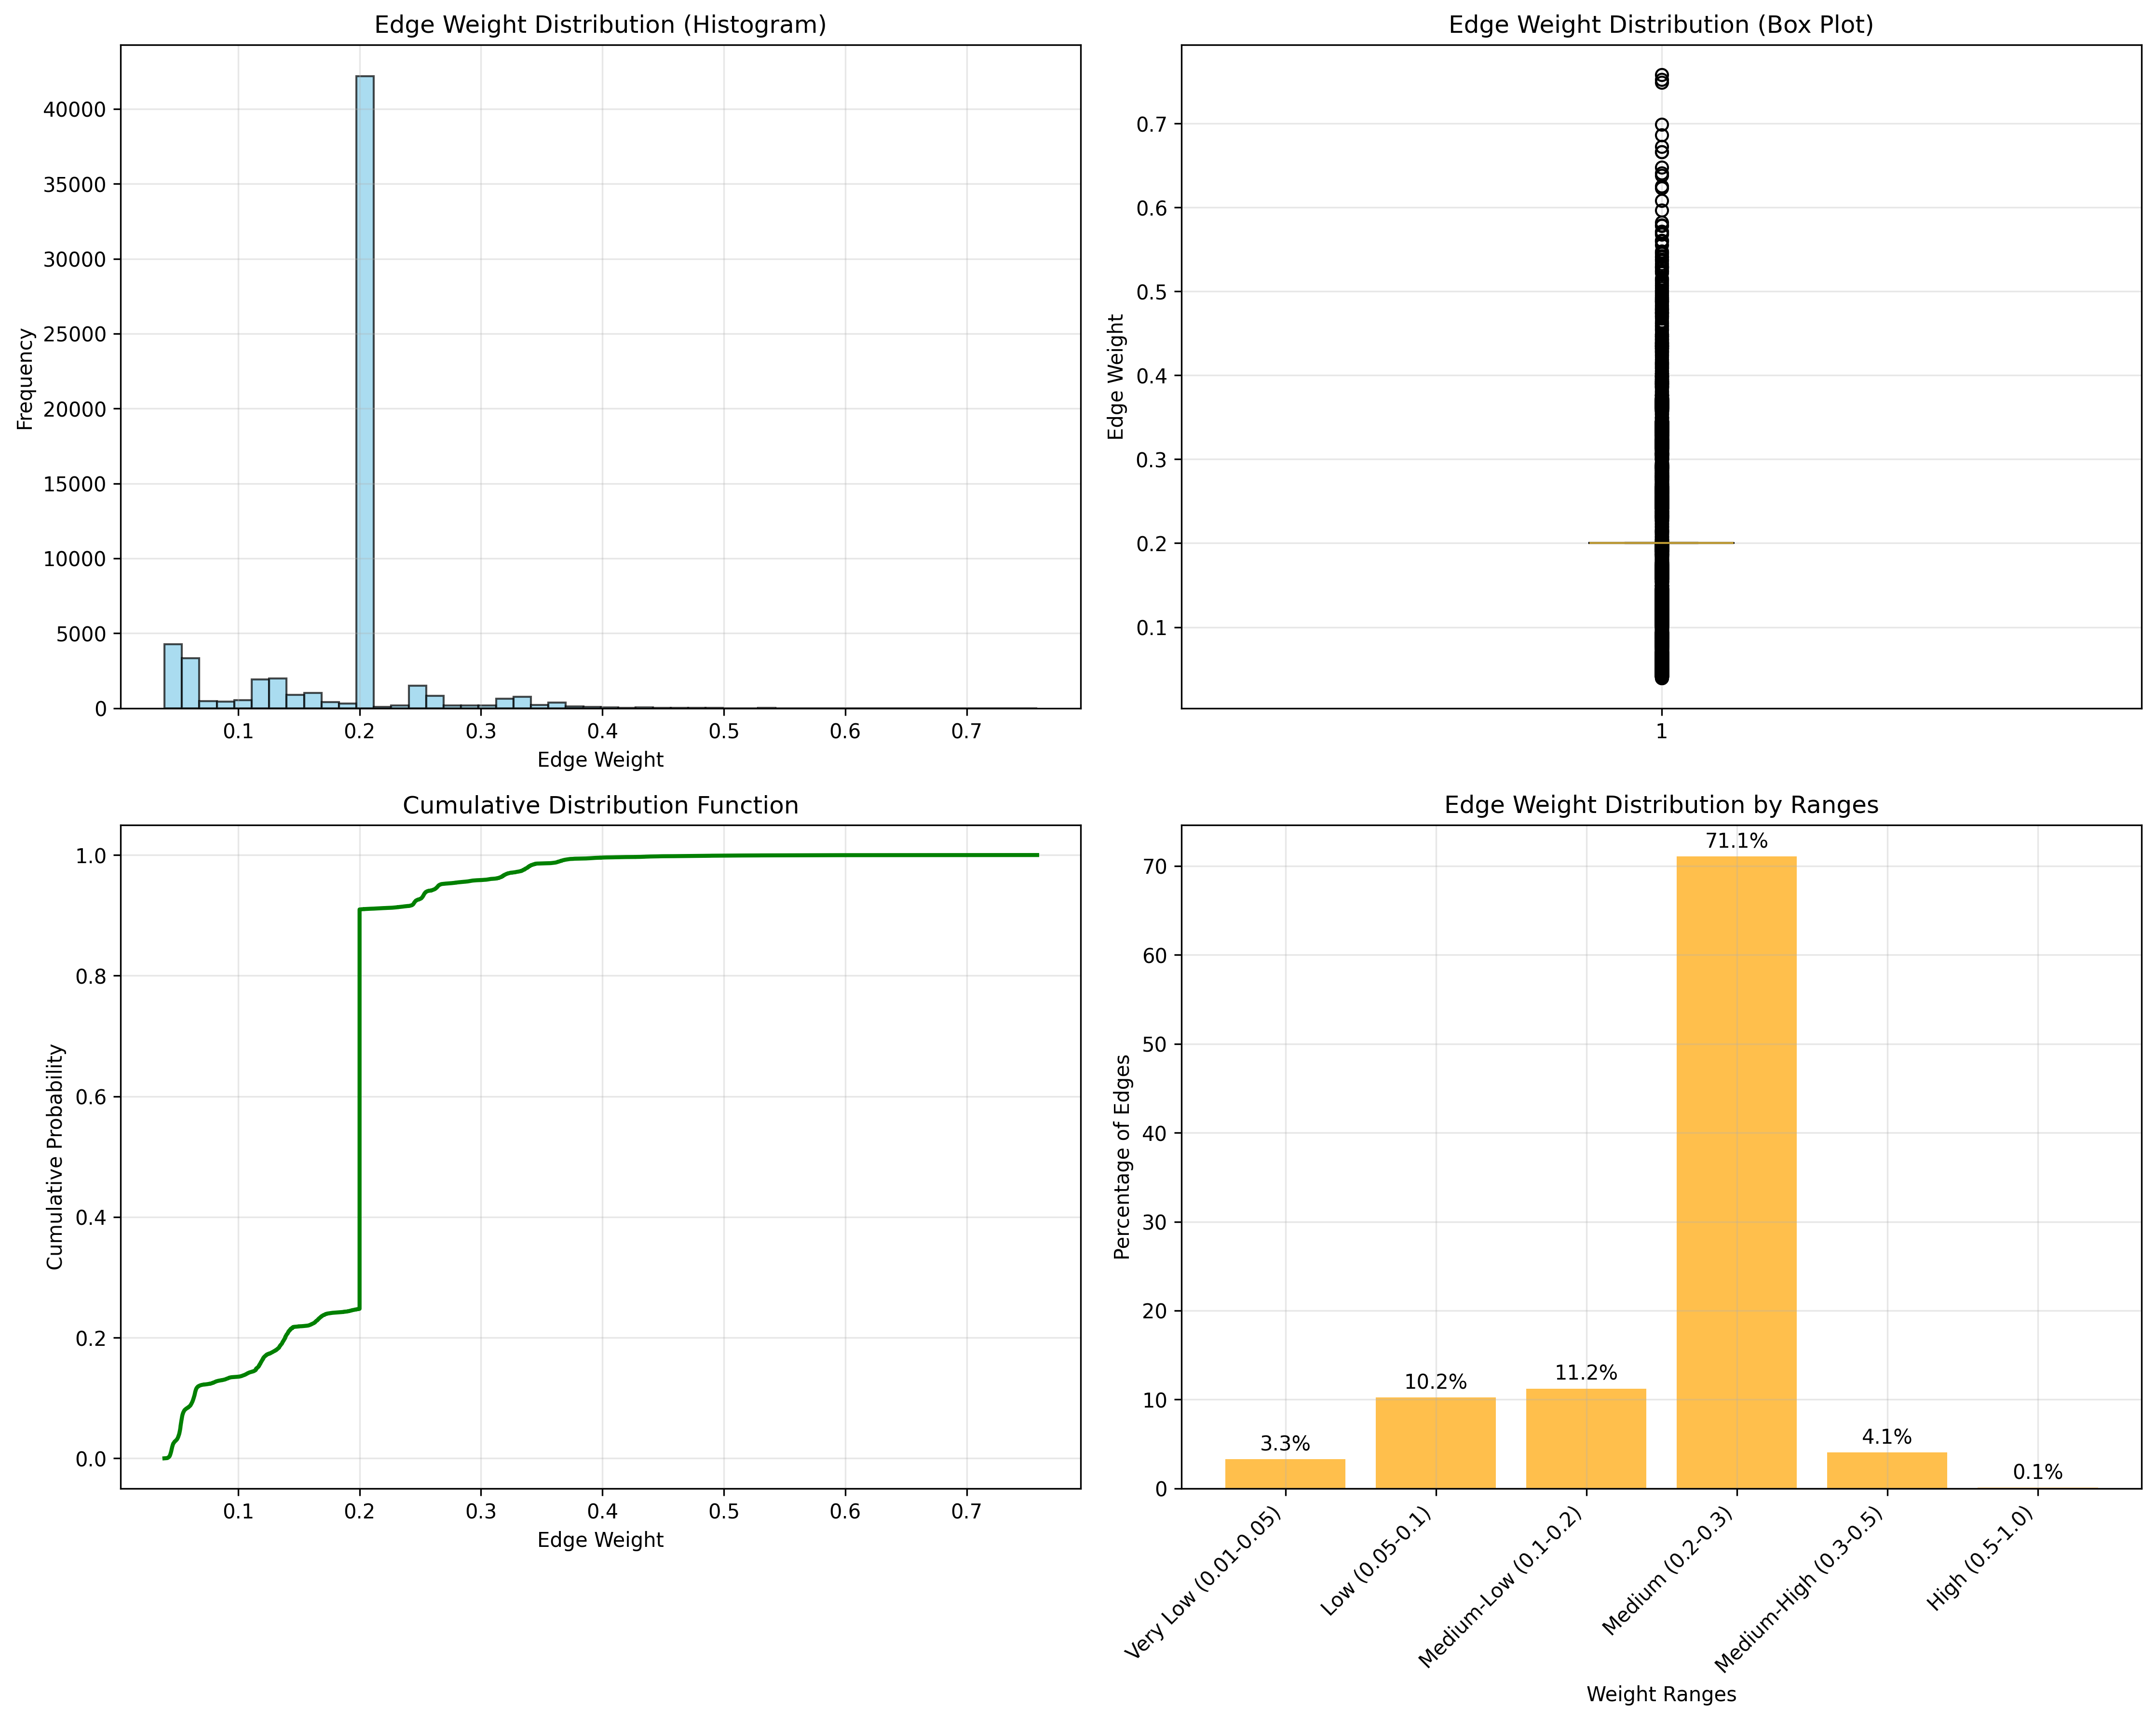

Write the Python code that produced this figure.
import json
import numpy as np
import matplotlib.pyplot as plt
from collections import defaultdict
import seaborn as sns

def analyze_edge_weight_distribution(file_path):
    """Analyze the distribution of edge weights in the network"""
    print("Loading network data...")
    with open(file_path, 'r') as f:
        data = json.load(f)
    
    edges = data['edges']
    weights = [edge['weight'] for edge in edges]
    
    print(f"\n=== Edge Weight Distribution Analysis ===")
    print(f"Total edges: {len(weights)}")
    
    # Basic statistics
    print(f"\n=== Basic Statistics ===")
    print(f"Minimum weight: {min(weights):.6f}")
    print(f"Maximum weight: {max(weights):.6f}")
    print(f"Mean weight: {np.mean(weights):.6f}")
    print(f"Median weight: {np.median(weights):.6f}")
    print(f"Standard deviation: {np.std(weights):.6f}")
    print(f"Variance: {np.var(weights):.6f}")
    
    # Percentiles
    percentiles = [1, 5, 10, 25, 50, 75, 90, 95, 99]
    print(f"\n=== Percentiles ===")
    for p in percentiles:
        value = np.percentile(weights, p)
        print(f"{p}th percentile: {value:.6f}")
    
    # Weight ranges analysis
    print(f"\n=== Weight Range Analysis ===")
    ranges = [
        (0.01, 0.05, "Very Low (0.01-0.05)"),
        (0.05, 0.1, "Low (0.05-0.1)"),
        (0.1, 0.2, "Medium-Low (0.1-0.2)"),
        (0.2, 0.3, "Medium (0.2-0.3)"),
        (0.3, 0.5, "Medium-High (0.3-0.5)"),
        (0.5, 1.0, "High (0.5-1.0)")
    ]
    
    for min_w, max_w, label in ranges:
        count = sum(1 for w in weights if min_w <= w < max_w)
        percentage = (count / len(weights)) * 100
        print(f"{label}: {count} edges ({percentage:.2f}%)")
    
    # Create histogram data
    print(f"\n=== Histogram Data ===")
    bins = 50
    hist, bin_edges = np.histogram(weights, bins=bins, range=(min(weights), max(weights)))
    
    print("Bin edges and counts:")
    for i in range(len(bin_edges) - 1):
        bin_start = bin_edges[i]
        bin_end = bin_edges[i + 1]
        count = hist[i]
        percentage = (count / len(weights)) * 100
        print(f"Bin {i+1}: [{bin_start:.6f}, {bin_end:.6f}) - {count} edges ({percentage:.2f}%)")
    
    # Save distribution data to JSON
    distribution_data = {
        "basic_stats": {
            "min": float(min(weights)),
            "max": float(max(weights)),
            "mean": float(np.mean(weights)),
            "median": float(np.median(weights)),
            "std": float(np.std(weights)),
            "variance": float(np.var(weights))
        },
        "percentiles": {str(p): float(np.percentile(weights, p)) for p in percentiles},
        "weight_ranges": {
            label: {
                "count": count,
                "percentage": float((count / len(weights)) * 100)
            }
            for min_w, max_w, label in ranges
            for count in [sum(1 for w in weights if min_w <= w < max_w)]
        },
        "histogram": {
            "bins": bins,
            "bin_edges": [float(edge) for edge in bin_edges],
            "counts": [int(count) for count in hist],
            "percentages": [float((count / len(weights)) * 100) for count in hist]
        }
    }
    
    # Save to JSON file
    output_file = "edge_weight_distribution.json"
    with open(output_file, 'w') as f:
        json.dump(distribution_data, f, indent=2)
    
    print(f"\nDistribution data saved to {output_file}")
    
    return weights, distribution_data

def create_visualizations(weights, distribution_data):
    """Create visualizations of the weight distribution"""
    try:
        # Set up the plotting style
        plt.style.use('default')
        sns.set_palette("husl")
        
        # Create figure with subplots
        fig, ((ax1, ax2), (ax3, ax4)) = plt.subplots(2, 2, figsize=(15, 12))
        
        # 1. Histogram
        ax1.hist(weights, bins=50, alpha=0.7, color='skyblue', edgecolor='black')
        ax1.set_xlabel('Edge Weight')
        ax1.set_ylabel('Frequency')
        ax1.set_title('Edge Weight Distribution (Histogram)')
        ax1.grid(True, alpha=0.3)
        
        # 2. Box plot
        ax2.boxplot(weights, vert=True)
        ax2.set_ylabel('Edge Weight')
        ax2.set_title('Edge Weight Distribution (Box Plot)')
        ax2.grid(True, alpha=0.3)
        
        # 3. Cumulative distribution
        sorted_weights = np.sort(weights)
        cumulative = np.arange(1, len(sorted_weights) + 1) / len(sorted_weights)
        ax3.plot(sorted_weights, cumulative, linewidth=2, color='green')
        ax3.set_xlabel('Edge Weight')
        ax3.set_ylabel('Cumulative Probability')
        ax3.set_title('Cumulative Distribution Function')
        ax3.grid(True, alpha=0.3)
        
        # 4. Weight ranges bar chart
        ranges_data = distribution_data["weight_ranges"]
        labels = list(ranges_data.keys())
        percentages = [ranges_data[label]["percentage"] for label in labels]
        
        bars = ax4.bar(range(len(labels)), percentages, color='orange', alpha=0.7)
        ax4.set_xlabel('Weight Ranges')
        ax4.set_ylabel('Percentage of Edges')
        ax4.set_title('Edge Weight Distribution by Ranges')
        ax4.set_xticks(range(len(labels)))
        ax4.set_xticklabels(labels, rotation=45, ha='right')
        ax4.grid(True, alpha=0.3)
        
        # Add percentage labels on bars
        for bar, percentage in zip(bars, percentages):
            height = bar.get_height()
            ax4.text(bar.get_x() + bar.get_width()/2., height + 0.5,
                    f'{percentage:.1f}%', ha='center', va='bottom')
        
        plt.tight_layout()
        plt.savefig('edge_weight_distribution.png', dpi=300, bbox_inches='tight')
        print("Visualizations saved to edge_weight_distribution.png")
        
        # Show the plot
        plt.show()
        
    except ImportError:
        print("Matplotlib or seaborn not available. Skipping visualizations.")
    except Exception as e:
        print(f"Error creating visualizations: {e}")

def main():
    # Analyze the distribution
    weights, distribution_data = analyze_edge_weight_distribution("network_edges_images2.json")
    
    # Create visualizations
    create_visualizations(weights, distribution_data)
    
    print("\n=== Summary ===")
    print("Edge weight distribution analysis complete!")
    print("Files created:")
    print("- edge_weight_distribution.json: Detailed distribution data")
    print("- edge_weight_distribution.png: Visualization plots")

if __name__ == "__main__":
    main() 
